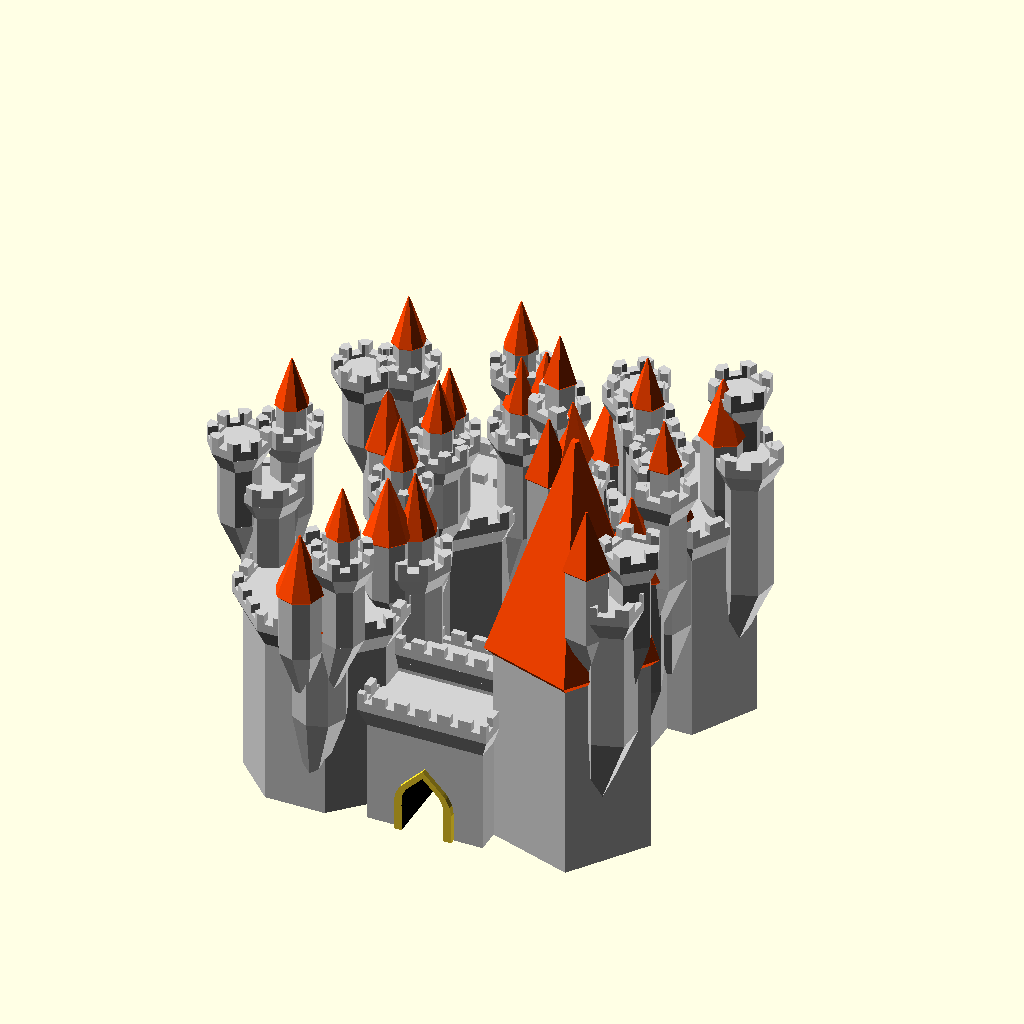
Cell 1 — every parameter at its default value.
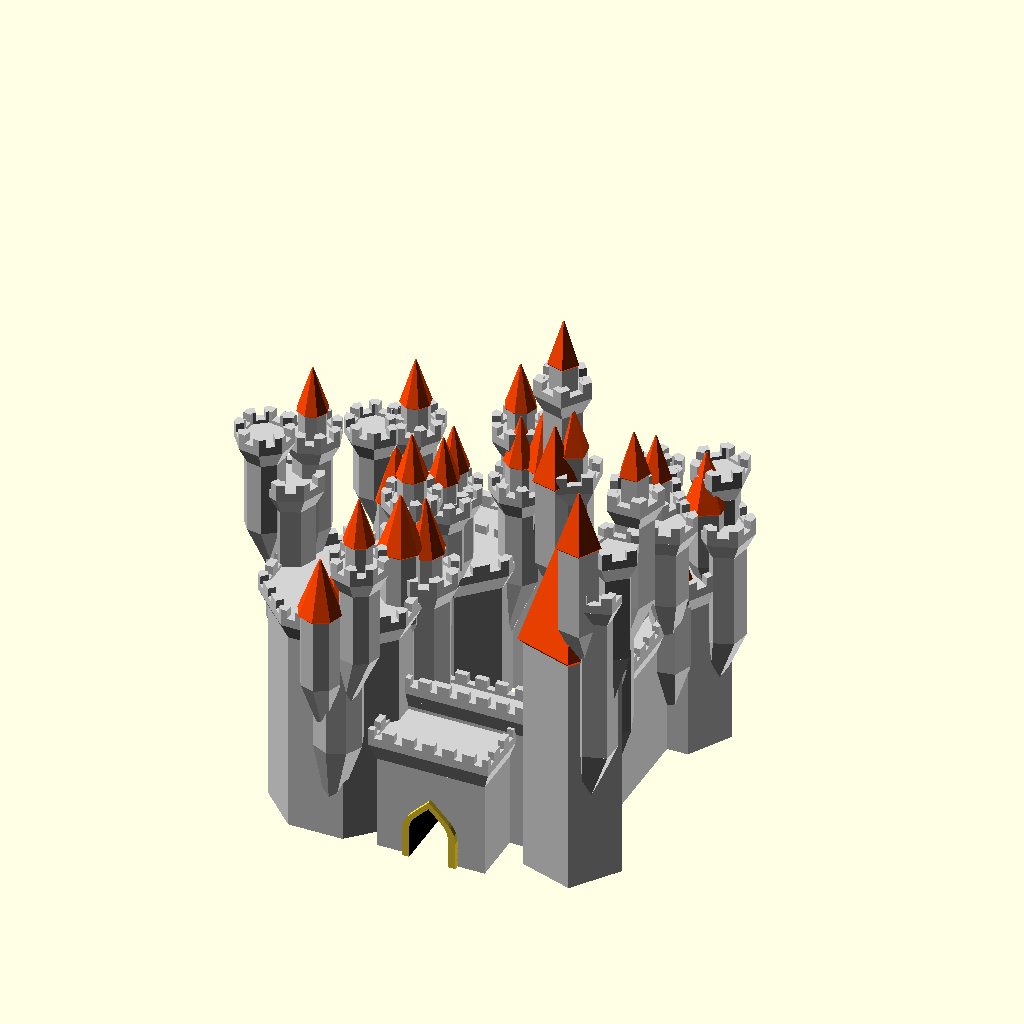
Cell 2: the same model with structure_random_seed = 400.
All cells are drawn from the same view direction (rotation 55°, 0°, 25°, orthographic, colour scheme Cornfield), but the view is re-fitted for each cell, so position and scale can differ between cells as well as the parameter.
Source of the model, GrandCastle/GrandCastleGenerator_v1.scad:
/*----------------------------------------------------------------------------*/
/*  Grand Castle Generator                                                    */
/*  Created by Ziv Botzer                                                     */
/*  zivbot@gmail.com                                                          */
/*  License: Creative Commons - Attribution - Non-Commercial - Share Alike    */
/*                                                                            */
/*  20.7.2016 First version on Thingiverse                                    */
/*----------------------------------------------------------------------------*/

// preview[view:south east, tilt:top diagonal]

// Master switch for details (windows, decorations...) - keep it off while you calibrate
generate_details = "Off"; // [Off, Basic, Full]

// Controls the big architectural changes
structure_random_seed = 90; // [1:1:400]

// Controls the small changes
detail_random_seed = 70; // [1:1:400]

// How many sides/facets for main perimiter wall
perimiter_sides = 4; // [4,5,6,8,12,60]

// Height in millimeters of a miniature knight visiting the castle
people_scale = 4; // [1:0.2:10]

// Wide & low structure (0), or narrow & tall (10)
tall_and_narrow = 5;  // [0:0.5:10]

// How many sub-elements
dense = 8;  // [0:0.5:10]

// Uniform & symmetric or a complete mess
chaos = 8; // [0:0.5:10]

/* [Hidden] */

//********************** CONSTANTS *****************************

// Basics
sides_predef=[4,5,6,8,12,60]; // possible number of sides per polygon
$fn = 10; // Basic resolution (hardly affects anything, controlled locally)
overlap = 0.01; // used to make sure union/difference give nice results
max_roof_types = 3; // 4 allows for dome roofs
edge_margin_factor = 0.1;

// More constants

wall_thickness = 5; // [4:1:40]

window_width_base = 0.4*people_scale; // [1:0.5:10]
window_coverage = 0.1; // [0.1:0.1:1]

roof_flat_extend_ratio = 0.5; // [0.1:0.1:1] // Flat roofs - how wide?
pointed_roof_cone_base_ratio = 0.04; // ratio between inverted base cone of roof, and the cone of roof
roof_deco_spacing_height = 0.25*people_scale; // distance between ring decorations on the roofs
roof_pointed_ratio = 1.5; // [0.4:0.2:4]

turrets_roof_type = 0; // random

// collection of booleans for handling detail generation
gen_roof_decorations = (generate_details == "Basic") || (generate_details == "Full");
gen_windows = (generate_details == "Full");
gen_corbel_decoration = (generate_details == "Basic") || (generate_details == "Full");
gen_bricks = false;

gen_structure = true;
gen_roofs = true;



/*
// uncomment to make every rebuild really random:
structure_random_seed = floor(rands(0,1000,1)[0]); 
echo("Random seed=",structure_random_seed);
detail_random_seed = floor(rands(0,1000,1)[0]); 
echo("detail_random_seed=",detail_random_seed);
*/


//********************** MAIN *****************************

tallness = tall_and_narrow/10; // = 0...1

// Setup perimiter values
max_height = 40;
max_diameter = 110;
min_perimiter_diameter = 30;
min_perimiter_height = 10;

//perimiter_sides = decide_number_of_sides(0, structure_random_seed);
perimiter_height = min_perimiter_height+(max_height-min_perimiter_height)*tallness;
perimiter_diameter = min_perimiter_diameter+(max_diameter-min_perimiter_diameter)*(1-tallness);


// Setup towers/turrets basic values

max_number_of_towers = (perimiter_sides <= 12)?perimiter_sides:12;

probability_of_towers = (dense/10)*3;
probability_of_turrets = dense/10;

perimiter_facet = perimiter_diameter*sin(180/max_number_of_towers); // facet width for perimiter


typical_tower_width = (0.6*perimiter_facet + 0.1*perimiter_sides)*(0.5 + 0.3*tallness)*(1 + 0.6*dense/10);
typical_tower_height = 1.3*perimiter_height;

turrets_height_ratio = 0.4+(1-tallness)*0.4;
turrets_width_ratio = 0.1+(dense/10)*0.3;
min_turret_width = 2*people_scale;
max_turret_width = 25;


/*
// Place a 10x10cm square just for reference
translate([0,0,-1])
%cube([100,100,1],center=true);
*/

// Perimiter wall
difference() {
    gate_width = 2*people_scale;
    gate_height = 3*people_scale;

    translate([0,0,-overlap])
    union() {
        difference() {
            // walls
            turret_round ( perimiter_diameter, perimiter_height, false, perimiter_sides, 1, 2 );
            
            // negative volume
            if (gen_structure)
            color("Gainsboro")
            translate([0,0,-overlap])
            linear_extrude(200)
            rotate([0,0,correction_angle(perimiter_sides)])
            circle(d=perimiter_diameter-2*wall_thickness, $fn=perimiter_sides);
            
        }
        
        // gate tower
        translate([0,-inradius( perimiter_diameter, perimiter_sides ) /2 ])
        union() {
            gate_tower_width = chaos(3*gate_width, 0.5*gate_width, 2*gate_width);
            gate_tower_height = chaos(1.4*gate_height, 0.1*gate_height, 0.5*gate_height);
        
            //translate([0,0,-overlap])
            turret_round ( gate_tower_width, gate_tower_height, false, 4, 1, 2 );
        
            //translate([0,0,-overlap])
            if (gen_structure)
            rotate([90,0,0])
            translate([0,gate_height/2,0])
            linear_extrude(inradius(gate_tower_width, 4)+2, center=true)
            special_rectangle(gate_width+3, gate_height+3);

        }
        
        // position towers around wall
        towers_symmetry = (chaos<7);
        count_till = towers_symmetry? ceil(max_number_of_towers/2)-1 : max_number_of_towers-1;

        rotate([0,0,perimiter_sides==5?-360/10:0])
        for (i = [0:count_till])
            if (rands(0,1,1,structure_random_seed+i*5)[0] <= probability_of_towers) {

                // give unique character to each tower
                m1 = (0.2+3*(1-tallness))*typical_tower_height;
                max_height_addition = (m1 < 40)?m1:40;
                    
                current_tower_width = chaos(typical_tower_width, 
                                        0.7*typical_tower_width,0.2*typical_tower_width,structure_random_seed*i);
                current_tower_height = chaos(typical_tower_height, 
                                        0.6*typical_tower_height,max_height_addition,structure_random_seed*i+2);
                
                current_tower_levels = ceil( current_tower_height / 
                                        chaos(30 * people_scale, 15*people_scale, 
                                        5*people_scale, detail_random_seed*i+2) );
                
                current_tower_sides = chaos_sides(perimiter_sides, detail_random_seed*i);
                current_tower_roof = chaos_roof(2, detail_random_seed*i);

                number_of_turrets = ceil(dense/3);
                number_recursion = ceil(dense/3);
                
                co = 0.97*perimiter_diameter/2;
                center_offset = chaos(co,0.2*co,0.1*co,structure_random_seed*i+2);
                                        
                                        
                rotate([0,0,i*(360/max_number_of_towers) + 360/max_number_of_towers/2 ])
                translate([0,center_offset,0])
                rotate([0,0,perimiter_sides==4?45:0])
                turret_recursive(1, number_recursion,
                                number_of_turrets,
                                current_tower_width, 
                                current_tower_height, 
                                true, 
                                current_tower_sides,
                                current_tower_roof,
                                detail_random_seed+i*100 );
                      
                //color("Blue")
                if (towers_symmetry)
                if ((perimiter_sides!=5) || ((perimiter_sides==5) && (i < count_till)) )
                rotate([0,0,-(i*(360/max_number_of_towers) + 360/max_number_of_towers/2) ])
                translate([0,center_offset,0])
                rotate([0,0,perimiter_sides==4?45:0])
                turret_recursive(1, number_recursion,
                                number_of_turrets,
                                current_tower_width, 
                                current_tower_height, 
                                true, 
                                current_tower_sides,
                                current_tower_roof,
                                detail_random_seed+i*100 );


        }  
    }
    

    // gate inner cut!
    if (gen_structure)
    color("Black")
    translate([0,0,-overlap])
    rotate([90,0,0])
    translate([0,gate_height/2,0])
    linear_extrude(500)
    special_rectangle(gate_width, gate_height);
    
    // trim everything below 0 Z
    if (gen_structure)
    translate([0,0,-50])
    cube([500, 500, 100], center=true);
}


/**************************************************************
   Helper functions
***************************************************************/

// chaos decides whether to randomize a value, and if so - what should be the value (val+-variance)
function chaos ( val, minus,plus, rseed=detail_random_seed ) = 
    val + ( (rands(-5,10,1,rseed)[0]>=chaos)? 0 : (chaos/10)*rands(-minus,plus,1,rseed)[0] );

function chaos_sides ( val, rseed=detail_random_seed ) = 
    (rands(-5,10,1,rseed)[0]>=chaos)? val : decide_number_of_sides(0,rseed);

function chaos_roof ( val, rseed=detail_random_seed ) = 
    (rands(-5,10,1,rseed)[0]>=chaos)? val : decide_roof_type(0,rseed);


function decide_roof_type( t, rseed ) = (t==0)? floor(rands(0,max_roof_types-0.01,1,rseed)[0]+1) : t;

function decide_number_of_sides ( s, rseed ) = (s==0) ? 
        sides_predef[ floor( rands(0,len(sides_predef)-0.01,1,rseed)[0] ) ] : s;

// the correction angle makes sure all polygons (no matter how many sides) align on one side
function correction_angle ( sides ) = (sides==4)?45: (sides==5)?18: (sides==8)?22.5: (sides==12)?15:0;

function decide_dimension ( dim, minimum, random_min, random_max, rseed ) =
     (dim == 0)? round(rands(random_min, random_max, 1, rseed)[0]) : (
     (dim >= minimum )? dim : minimum );

function inradius ( R, sides ) = R * cos( 180 / sides ); // inradius of the polygon shape






/**************************************************************
   Generate turrets with recursive children
***************************************************************/
module turret_recursive ( current_depth, max_recursion, number_children, w, h, main_tower, sides_, roof, rseed ) {
    
    if (current_depth <= max_recursion)
    union() {
        
        // how many sides if this were a main tower
        sides = decide_number_of_sides (sides_, rseed+current_depth );
        
        // decide roof type
        main_tower_roof_type = decide_roof_type (roof, rseed+current_depth);
        
        this_roof_type = (main_tower)? main_tower_roof_type : 
            decide_roof_type (turrets_roof_type, rseed+current_depth );
        
        // GENERATE TOWER/TURRET
        turret_round(w, h, !main_tower, sides, roof_pointed_ratio, this_roof_type);
        
        inradius = w * cos( 180 / sides ); 

        if (number_children >= 1)
        for (i = [1:number_children]) {
            r1 = rands(-200,200,1,rseed + i*10 + current_depth*100)[0];
            v1 = inradius*0.55;  // y (offset from center) translation of children
            
            // calc width of children
            cw1 = w*turrets_width_ratio;
            cw2 = (cw1 > min_turret_width)?cw1:min_turret_width; // set a minimum to turrets width
            t_width = (cw2 < max_turret_width)?cw2:max_turret_width; // set a maximum to turrets width
            
            t_height = h*turrets_height_ratio;
        
            z_transform = rands(2*t_width,1.0*h,1,rseed + i + current_depth)[0];

            rotate([0,0, r1 ] )
            translate([0,v1, z_transform])
            turret_recursive(current_depth+1, max_recursion, number_children-1, t_width, t_height, false, sides_, roof, rseed*i );
            
            /*if (next_levels_symmetry=="Yes") 
                rotate([0,0, 360-r1 ] )
                translate([0,v1, z_transform])
                turret_recursive(current_depth+1, max_recursion, number_children, t_width, t_height, false, sides_, roof, rseed*i+10 );*/
        }
    }
}



/**************************************************************
   Generate a complete turret
***************************************************************/
module turret_round ( w, h, generate_bottom, sides, roof_ratio, roof_type_ ) {

    body_height = h;
    roof_height = w*roof_ratio;
    base_height = w*2;
   
    //rotate([0,0,(sides==4)?45:0])
    rotate([0,0,correction_angle(sides)])
    union() {
        
        // roof
        translate([0,0,body_height-overlap])
           turret_roof (w, roof_height, sides, roof_type_);
       
        // body of turret
        if(gen_structure)
        turret_body(w, body_height, sides);

        // under part
        if(gen_structure)
        translate([0,0,overlap])
        if (generate_bottom) {
            color("Gainsboro")
             turret_base(w, base_height, sides);
        }
        
    }
}


/**************************************************************
   Generate turret ROOF according to type
***************************************************************/
module turret_roof ( w, h, sides, rtype ) {

    union() {

        if (rtype == 1) {
            // pointed roof
            if (gen_roofs)
                roof_pointed ( w, h, sides );
        }
        else if (rtype == 2) {
            // flat roof
            if(gen_structure)
                roof_flat (w, 1.8*people_scale, sides);
        }
        else if (rtype == 3) {
            // flat and point
            if(gen_structure) {
                roof_flat (w, 1.8*people_scale, sides);
                translate([0,0,0.5*people_scale-overlap])
                    turret_body ( 0.7*w, 2*people_scale, sides );
            }
            if (gen_roofs)
                translate([0,0,1.5*people_scale + people_scale-2*overlap])
                roof_pointed ( 0.7*w, 0.8*h, sides );
        }
        else if (rtype == 4) {
            // Dome
            if(gen_structure) {
                roof_flat (w, 1.1*people_scale, sides);
                translate([0,0,0.5*people_scale-overlap])
                    turret_body ( 0.7*w, people_scale, sides );
            }
            if (gen_roofs)
                translate([0,0,0.5*people_scale + people_scale-2*overlap])
                roof_dome ( 0.7*w, 0.8*h, sides );
        }
        
    }
}


/**************************************************************
   Generate FLAT ROOF with decorations
***************************************************************/
module roof_flat ( w, h, sides ) {

    roof_bottom_part_height = 1.8*roof_flat_extend_ratio*people_scale;
    roof_top_part_height = h-roof_bottom_part_height;
    
    roof_top_width = w+1.8*roof_flat_extend_ratio*people_scale;
    roof_overhang = (roof_top_width - w);
    
    roof_scale = roof_top_width / w;
    
    shortest_radius = w * cos( 180 / sides ) / 2; 
        // ^-- for polygons with low number of sides, gives the constrained radius
    
    circular_n = (sides <= 12)?sides:12;
    
    correct = correction_angle(sides);
    
    color("LightGrey")
    union() {
        translate([0,0,roof_bottom_part_height-overlap])
        difference() 
        {
            // top part 
            
            linear_extrude(roof_top_part_height)
            circle(d=roof_top_width,$fn=sides);
            
            // emboss center
            translate([0,0,0.3*roof_top_part_height])
            linear_extrude(roof_top_part_height)
            circle(d=w,$fn=sides);
            
            // cut archers slots
            translate([0,0,0.5*roof_top_part_height])
            pattern_around_polygon (roof_top_width, roof_top_part_height, sides, 
                                0, 0,
                               element_max_width=people_scale, 
                               element_height=roof_top_part_height, 
                               extrude_length=people_scale,
                               distribution_ratio=1 )
                square([0.4,1], center=true);
        }

        
        
        // base part with corbels
        difference() {
            linear_extrude(roof_bottom_part_height, scale=roof_scale)
             circle(d=w*1.0,$fn=sides);
        
            if (gen_corbel_decoration)
            translate([0,0,-0.1*roof_bottom_part_height])
            pattern_around_polygon (roof_top_width, roof_bottom_part_height, sides, 
                                    2, 0,
                                    element_max_width=0.7*people_scale, 
                                    element_height=roof_bottom_part_height, 
                                    extrude_length=roof_overhang,
                                    distribution_ratio=1 )
                                    special_rectangle(0.6,1);
        }
    }
}

/**************************************************************
   Generate POINTED ROOF with decorations
***************************************************************/
module roof_pointed ( w, h, sides ) {
    
    roof_inverted_cone_height = h*pointed_roof_cone_base_ratio;
    roof_cone_height = h - roof_inverted_cone_height;


    roof_cone_base_width = w + 2*roof_inverted_cone_height;
    
    roof_tip_scale = 0.05;
    
    roof_cone_delta = roof_cone_base_width - roof_cone_base_width*roof_tip_scale;
    
    shortest_radius = w * cos( 180 / sides ) / 2; 
        // ^-- for polygons with low number of sides, gives the constrained radius

    union() {
        // roof cone
        color("OrangeRed")
        translate([0,0,roof_inverted_cone_height-overlap])
          linear_extrude(roof_cone_height, scale=roof_tip_scale)
          circle(d = roof_cone_base_width, $fn=sides);

        // up-side-down cone below roof cone
        color("OrangeRed")
        linear_extrude(roof_inverted_cone_height, scale=roof_cone_base_width/w)
          circle(d = w, $fn=sides); 



        // generate decos
       color("OrangeRed") 
        if (gen_roof_decorations) {

            translate([0,0,roof_inverted_cone_height]) {
                
                // small roofs around base of roof
                default_size = window_width_base*1.5;
                s = (sides <= 12)?sides:12;
                mx = 0.7*roof_cone_base_width*3.14/s;
                
                deco_size = (default_size <= mx)?default_size:mx;
                
                translate([0,0,overlap])
                intersection() {
                    pattern_around_polygon ( 0.95*roof_cone_base_width,
                                    deco_size+0.1, sides, 
                                    0.05*roof_cone_base_width,
                                    0, // vertical margin
                                    element_max_width=deco_size, 
                                   element_height=deco_size, 
                                   extrude_length=0.5*roof_cone_base_width,
                                   distribution_ratio=1 )
                        special_rectangle(0.8,1);

                    translate([0,0,-overlap])
                    linear_extrude(deco_size+1)
                    circle(d=roof_cone_base_width-overlap, $fn=sides);
                }
               
                // round horz rails along roof
                rail_spacing = 2*roof_deco_spacing_height;
                how_many_rows =  floor( roof_cone_height / rail_spacing);
                if (how_many_rows>1) {
                    rail_spacing2 = roof_cone_height / how_many_rows;
                    rail_height = 0.1*rail_spacing2;
                
                    color("Maroon")
                    for (i = [1:how_many_rows-1]) {
                        translate([0,0,i*rail_spacing2])
                            linear_extrude(rail_height)
                            circle(d = roof_cone_base_width-i*(roof_cone_delta/how_many_rows), $fn=sides);
                    }
                }
                
                
            }
        }
    }

}


/**************************************************************
   Generate turret BODY with decorations
***************************************************************/
module turret_body ( w, h, sides ) {

    difference () {
        color("LightGrey")
        linear_extrude(h, convexity = 2) circle (d=w, $fn=sides);
        
        // _____Generate windows______
        color([0.3,0.3,0.3])
        if (gen_windows) {
            windows_start_height = 0.3*h;
            
            translate([0,0,windows_start_height])
            pattern_around_polygon (w, h-windows_start_height, sides, 
                                    edge_margin_factor*w,
                                    edge_margin_factor*h,
                                    window_width_base,
                                    people_scale,
                                    0.2*w,
                                    window_coverage )
                scale([0.8,1/4,1])
                special_rectangle(0.8,3);
        }
        
        // _____Generate brick pattern______
        color("DarkGray")
        if (gen_bricks) {
            
            how_many_rows =  floor( (h-brick_space) / (brick_height+brick_space));
            brick_height2 = (h-((how_many_rows-1)*brick_space)) / how_many_rows;
            
            how_many_cols = floor(w*3.1416/brick_horz);
            bricks_angle = 360/how_many_cols;

            difference () {
            
                union() {
                    // create the horizontal slots between the rows of bricks
                    for (i = [1: 1:how_many_rows-1] ) {
                        translate([0,0,i*(brick_height2+brick_space)-brick_space]) {
                                linear_extrude(brick_space,false) {
                                    circle(d = w*1.5, $fn=sides);
                            }
                        }
                    }
            
                    // create the vertical slots between the columns of bricks + random rotation
                    union()
                    for(vi = [0:how_many_rows-1]) {
                        rand_rotate = rands(0,1,1)[0];
                        translate([0,0,brick_height2/2+vi*(brick_height2+brick_space)])
                        for (i = [0: 1:(how_many_cols/2)-1] ) {
                            rotate([0,0,(i+rand_rotate)*bricks_angle])
                            color ("DimGray")
                            cube([brick_space, 1.1*w, brick_height2+0.2], center=true);
                        }
                    }
                    
                }
                
                // substract middle volume 
                translate([0,0,-0.5])
                linear_extrude(h+5) circle (d=w-brick_space_depth*2, $fn=sides);
            }
        }
        
    }    
    
}


/**************************************************************
   Generate turret BASE with decorations
***************************************************************/
module turret_base ( w, h, sides ) {

    circular_n = (sides <= 6)?sides:6;
    shortest_radius = w * cos( 180 / sides ) / 2; 
    
    correct = correction_angle(sides);
    
    color("Gainsboro")
    rotate([0,0,(sides==4)?-45:0]) // fix square alignment
    union () {
        // inverted cone
        translate([0,-w/2,0])
        rotate([180,0,0])
        linear_extrude(height = h, scale=0.1, convexity = 3)
        translate([0, -w/2, 0])
        rotate([0,0,(sides==4)?45:0]) // fix square alignment
         difference() {
             
             circle(d = w, $fn=sides);
         
             if (gen_corbel_decoration) {
                rotate([0,0,correct])
                for (i = [0:circular_n-1]){
                    d_ = 0.5*3.1416*w/circular_n;
                    rotate([0,0, i*(360/circular_n) ])
                    translate([0,1.1*shortest_radius,0])
                    circle(d=d_, $fn=sides*4);
                }
            }
         }
         
        if (gen_corbel_decoration) {
            translate([0,-w/4,0])
            rotate([180,0,0])
             linear_extrude(height = h/2, scale=0.1, convexity = 3)
             translate([0, -w/4, 0])
             rotate([0,0,(sides==4)?45:0])
             circle(d = w, $fn=sides);
         }
        
   }
}

/**************************************************************
   Generate rectangle with pointed 45deg tip (for windows and other decorations)
***************************************************************/
module special_rectangle (w, h) {
    // if h is too small its ignored
    // ^-- thats not good behaviour, leading to misalignment <<<<
    offs = sqrt(2*pow(w/2,2));
    rotate([180,0,0])
    translate([0,-h/2,0])
    union() {
        hull() {
            translate([0,offs/2,0])
            rotate([0,0,45])
            square(w/2,center=true);

            difference() {
                translate([0,offs,0])
                circle(d=w, $fn=20);
                
                // substract for half circle
                translate([0,offs+w/2,0])
                square([w*1.1,w],center=true);
            }
        }
        if (h > offs)
                translate([0,offs+(h-offs)/2,0])
                square([w,h-offs],center=true);
    }
}


/**************************************************************
   module for distributing elements along floors, sides and per each facet
***************************************************************/
module pattern_around_polygon (w, h, sides, 
            width_padding, height_padding,
            element_max_width, element_height, 
            extrude_length, distribution_ratio) {
// distribute child geometry along sides of defined polygon (w,h,sides)
// size of 2D element given should be 1X1 to completely fill the grid, or smaller for partial.

    h2 = h-height_padding;

    vertical_n = floor(h2/element_height); // how many rows of elements
    element_height2 = h2/vertical_n;

    // treat circular as (diameter/element_width) sided
    circular_n = (sides > 12)? floor(w*3.1415/(element_max_width)): sides; 

    ww = w*sin(180/circular_n); // facet width calculated per circular_n
    element_width = (ww<element_max_width)?ww:element_max_width; // limit window width

    // for circular only one element per facet
    side_length = w*sin(180/sides)-width_padding;
    elements_per_facet = (sides <= 12) ?
                floor ( side_length / element_width ) : 1;
    
    element_width2 = (sides <= 12) ?
                side_length / elements_per_facet : element_width;
    
    inradius = w * cos( 180 / sides ); // inradius of the polygon shape
    
    delta_per_facet = 0.5*(elements_per_facet-1) * element_width2;
    
    rotate([0,0,correction_angle(sides)])
    for (a=[1:1:vertical_n]) // per each floor
    for (b=[0:1:circular_n]) {   // per each side
        for (c=[0:1:elements_per_facet-1]) // per each facet with multiple windows
        if (rands(0,1,1)[0] <= distribution_ratio)
        rotate([0,0,b*360/circular_n])
        translate([-delta_per_facet + c*element_width2,0,0])
        translate([0,inradius/2,(a-0.5)*(h2/vertical_n) + height_padding/2]) {
            union() {
                rotate([90,0,0]) {
                    linear_extrude(extrude_length,center=true)
                    scale([element_width2, element_height2])
                    children(0);
                }
            }
        }
    }
}


// And they lived happily ever after...
Parameter table extracted from the source (name, type, default, range or options):
generate_details: string, default "Off", options "Off", "Basic", "Full"
structure_random_seed: number, default 90, range 1 to 400, step 1
detail_random_seed: number, default 70, range 1 to 400, step 1
perimiter_sides: number, default 4, options 4, 5, 6, 8, 12, 60
people_scale: number, default 4, range 1 to 10, step 0.2
tall_and_narrow: number, default 5, range 0 to 10, step 0.5
dense: number, default 8, range 0 to 10, step 0.5
chaos: number, default 8, range 0 to 10, step 0.5
